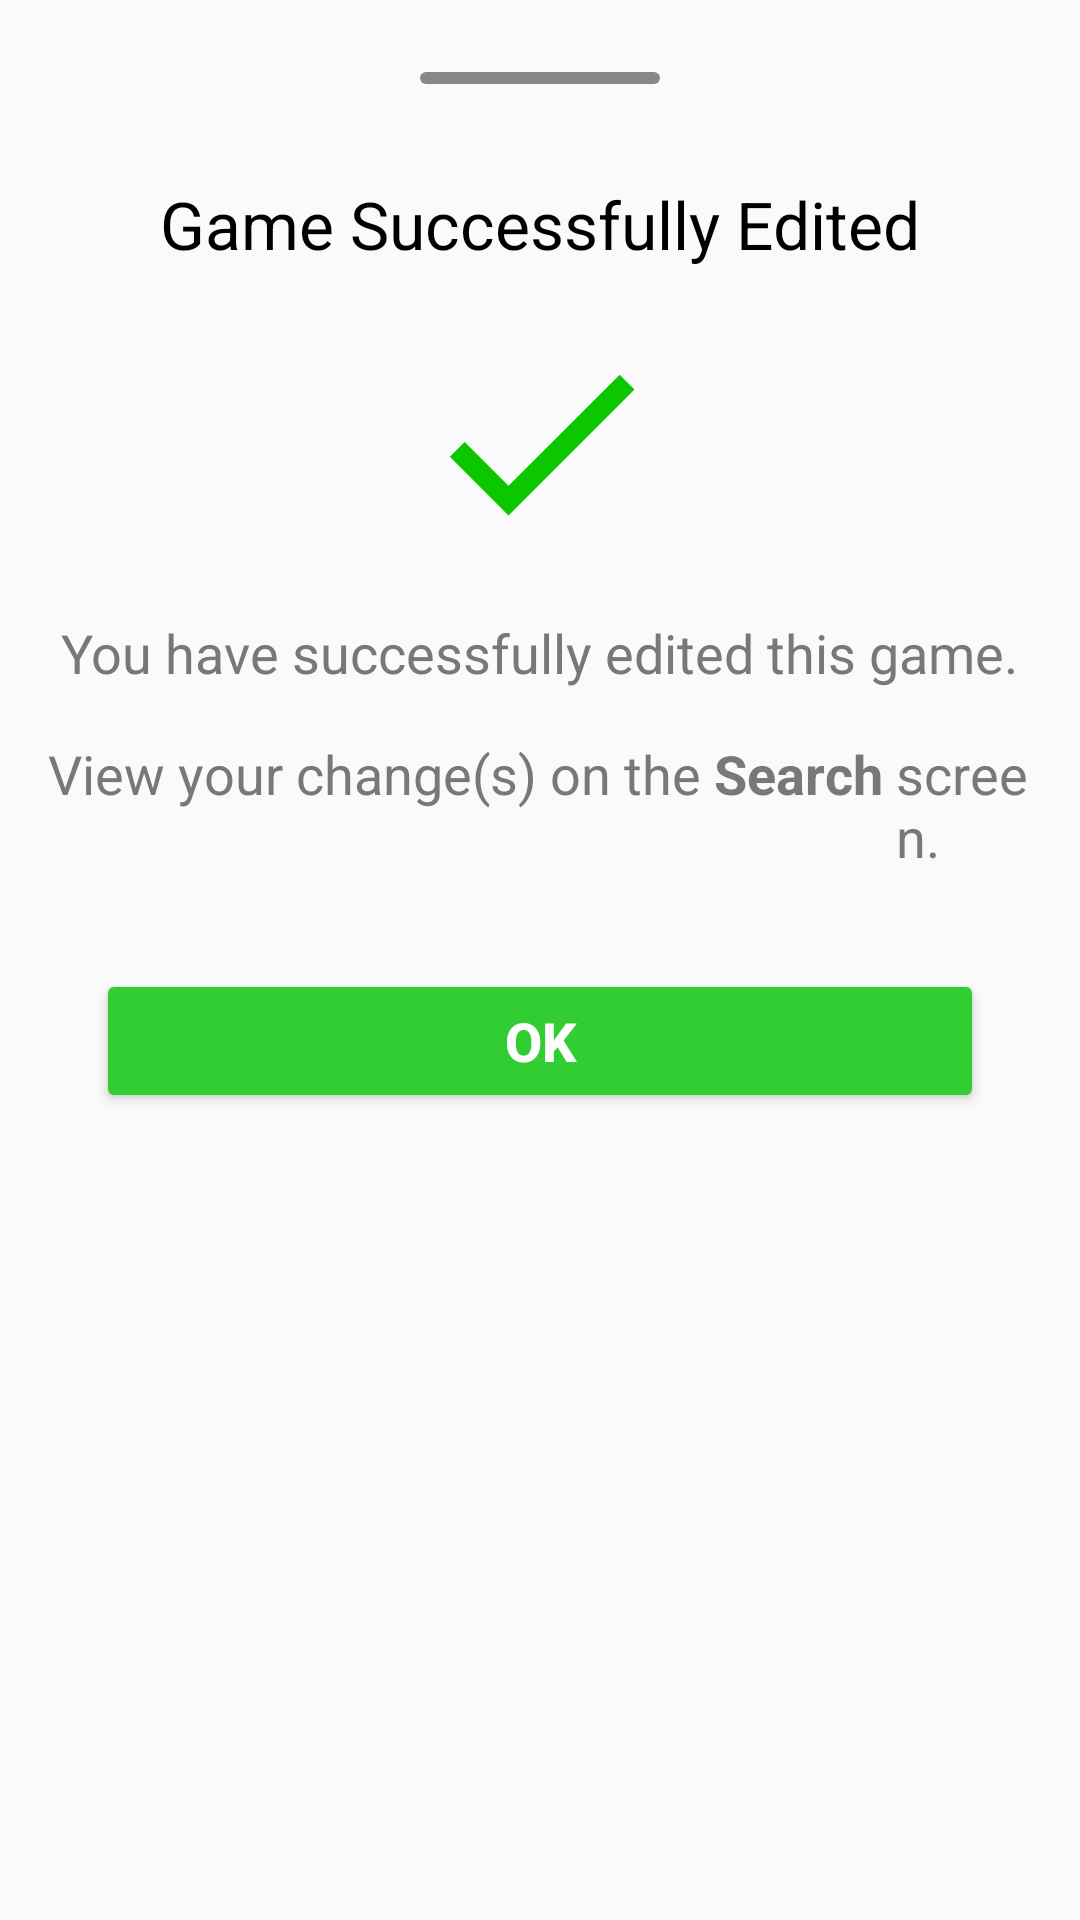

Layout XML and referenced resources for this Android screen:
<!-- AndroidManifest.xml: application theme Theme.SportsFinder -->
<!-- res/layout/bottom_sheet_game_edit_success.xml -->
<?xml version="1.0" encoding="utf-8"?>
<androidx.constraintlayout.widget.ConstraintLayout xmlns:android="http://schemas.android.com/apk/res/android"
    xmlns:app="http://schemas.android.com/apk/res-auto"
    android:layout_width="match_parent"
    android:layout_height="wrap_content"
    android:minHeight="250dp"
    android:padding="16dp"
    android:layout_marginBottom="8dp">

    <View
        android:id="@+id/viewHandle"
        android:layout_width="80dp"
        android:layout_height="4dp"
        android:background="@drawable/handle_bottom_sheet"
        app:layout_constraintTop_toTopOf="parent"
        app:layout_constraintStart_toStartOf="parent"
        app:layout_constraintEnd_toEndOf="parent"
        android:layout_marginTop="8dp" />

    <ImageView
        android:id="@+id/ivClose"
        android:layout_width="24dp"
        android:layout_height="24dp"
        android:src="@drawable/ic_outline_close_24"
        app:layout_constraintTop_toTopOf="parent"
        app:layout_constraintEnd_toEndOf="parent"
        android:layout_marginTop="8dp"
        android:layout_marginEnd="16dp" />

    <TextView
        android:id="@+id/tvSearchFailTitle"
        android:layout_width="match_parent"
        android:layout_height="wrap_content"
        android:text="Game Successfully Edited"
        android:textAppearance="@style/TextAppearance.AppCompat.Large"
        android:gravity="center"
        app:layout_constraintTop_toBottomOf="@id/viewHandle"
        android:layout_marginTop="32dp" />

    <ImageView
        android:id="@+id/ivErrorIcon"
        android:layout_width="84dp"
        android:layout_height="84dp"
        android:src="@drawable/baseline_check_24"
        app:layout_constraintTop_toBottomOf="@id/tvSearchFailTitle"
        app:layout_constraintStart_toStartOf="parent"
        app:layout_constraintEnd_toEndOf="parent"
        android:layout_marginTop="16dp"/>

    <LinearLayout
        android:id="@+id/tvText"
        android:layout_width="match_parent"
        android:layout_height="wrap_content"
        android:orientation="vertical"
        android:gravity="center"
        app:layout_constraintTop_toBottomOf="@id/ivErrorIcon"
        android:layout_marginTop="16dp">

        <TextView
            android:id="@+id/tvMessagePart1"
            android:layout_width="wrap_content"
            android:layout_height="wrap_content"
            android:text="You have successfully edited this game."
            android:textAppearance="@style/TextAppearance.AppCompat.Medium" />

        <LinearLayout
            android:layout_width="wrap_content"
            android:layout_height="wrap_content"
            android:orientation="horizontal"
            android:layout_marginTop="16dp">

            <TextView
                android:id="@+id/tvMessagePart2"
                android:layout_width="wrap_content"
                android:layout_height="wrap_content"
                android:text="View your change(s) on the "
                android:textAppearance="@style/TextAppearance.AppCompat.Medium" />

            <TextView
                android:id="@+id/tvMessagePart3"
                android:layout_width="wrap_content"
                android:layout_height="wrap_content"
                android:text="Search "
                android:textAppearance="@style/TextAppearance.AppCompat.Medium"
                android:textStyle="bold" />

            <TextView
                android:id="@+id/tvMessagePart4"
                android:layout_width="wrap_content"
                android:layout_height="wrap_content"
                android:text="screen."
                android:textAppearance="@style/TextAppearance.AppCompat.Medium" />
        </LinearLayout>
    </LinearLayout>

    <LinearLayout
        android:layout_width="0dp"
        android:layout_height="wrap_content"
        android:orientation="horizontal"
        android:layout_marginTop="32dp"
        app:layout_constraintTop_toBottomOf="@id/tvText"
        app:layout_constraintStart_toStartOf="parent"
        app:layout_constraintEnd_toEndOf="parent"
        android:layout_marginStart="16dp"
        android:layout_marginEnd="16dp">

        <Button
            android:id="@+id/btnConfirm"
            android:layout_width="0dp"
            android:layout_height="wrap_content"
            android:layout_weight="1"
            android:text="OK"
            android:textStyle="bold"
            android:textSize="18sp"
            android:textColor="@color/white"
            android:backgroundTint="@color/green_light" />

    </LinearLayout>

</androidx.constraintlayout.widget.ConstraintLayout>
<!-- resources referenced by this layout -->
<resources>
  <color name="green_light">#32CD32</color>
  <color name="white">#FFFFFFFF</color>
  <!-- drawable baseline_check_24 (drawable) -->
  <vector android:height="24dp" android:tint="#0CC700"
      android:viewportHeight="24" android:viewportWidth="24"
      android:width="24dp" xmlns:android="http://schemas.android.com/apk/res/android">
      <path android:fillColor="@android:color/white" android:pathData="M9,16.17L4.83,12l-1.42,1.41L9,19 21,7l-1.41,-1.41z"/>
  </vector>
  <!-- drawable handle_bottom_sheet (drawable) -->
  <?xml version="1.0" encoding="utf-8"?>
  <shape xmlns:android="http://schemas.android.com/apk/res/android">
      <solid android:color="#888" />
      <corners android:radius="2dp" />
  </shape>
  <style name="Theme.SportsFinder" parent="Theme.MaterialComponents.DayNight.DarkActionBar">
  
          
          <item name="colorPrimary">@color/primaryColor</item>
          <item name="colorPrimaryVariant">@color/dark_cardColor</item>
          <item name="colorOnPrimary">@color/white</item>
          
          <item name="colorSecondary">@color/accentColor</item>
          <item name="colorSecondaryVariant">@color/teal_700</item>
          <item name="colorOnSecondary">@color/black</item>
          
          <item name="android:windowBackground">@color/backgroundColor</item>
          <item name="android:textColorPrimary">@color/textColorPrimary</item>
          <item name="android:textColorSecondary">@color/textColorSecondary</item>
          
          <item name="android:statusBarColor">@color/actionBarColor</item>
          
      </style>
  <color name="primaryColor">#2196F3</color>
  <color name="dark_cardColor">#242424</color>
  <color name="accentColor">#FFC107</color>
  <color name="teal_700">#FF018786</color>
  <color name="black">#FF000000</color>
  <color name="backgroundColor">#FAFAFA</color>
  <color name="textColorPrimary">#000000</color>
  <color name="textColorSecondary">#787878</color>
  <color name="actionBarColor">#D1D1D1</color>
</resources>
